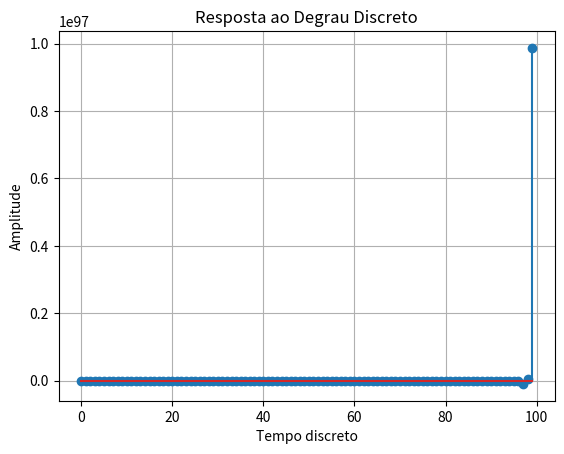

Here is the Python script that generated this plot:
import numpy as np
import matplotlib.pyplot as plt
from scipy import signal

# Parâmetros do sistema discreto (você pode ajustar conforme necessário)
numerator = [1.0]  # Coeficientes do numerador da função de transferência discreta
denominator = [1.0, 1.0, 100.0]  # Coeficientes do denominador da função de transferência discreta

# Tempo de simulação discreto
time_discrete = np.arange(0, 20, 1)  # Tempo discreto de 0 a 20 com passo 1

# Criar a função de transferência discreta
system_discrete = signal.dlti(numerator, denominator, dt=1.0)  # dt é o intervalo de amostragem

# Gerar resposta ao degrau discreto
time_discrete, response_discrete = signal.dstep(system_discrete)

# Ajustar o shape da resposta ao degrau
response_discrete = np.squeeze(response_discrete)

# Plotar a resposta ao degrau discreto
plt.stem(time_discrete, response_discrete)
plt.title('Resposta ao Degrau Discreto')
plt.xlabel('Tempo discreto')
plt.ylabel('Amplitude')
plt.grid(True)
plt.show()
